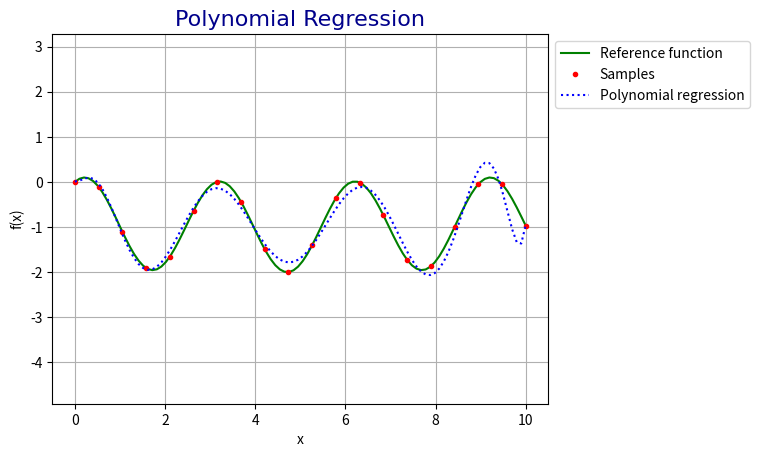

This chart was generated by the following Python code:
"""
[redacted]
@description : Polynomial Linear Regression on 1D data set
"""

import numpy as np
import matplotlib.pyplot as plt

'''
 Global Parameters
'''
def FUNCTION_1D(x):
    return np.sin(x) * np.cos((x+1)*1.1) * 2
MIN_RANGE = 0.0
MAX_RANGE = 10.0
NUM_SAMPLES = 20
POLYNOMIAL_DEGREE = 11

'''
 Create random point from the polygon
'''
def random_sample_from_function_1D(function, min_range, max_range, num_samples):
    samples = np.zeros((num_samples, 2))
    samples_x = np.linspace(min_range, max_range, num_samples, endpoint=True)
    #random_offset_y = (np.random.rand(num_samples) * 0.5) - 0.25 # for jittering
    random_offset_y = np.zeros(num_samples)

    for i in range(0, num_samples):
        samples[i] = (samples_x[i], function(samples_x[i]) + random_offset_y[i])

    return samples

'''
 Drawing Method
'''
def draw_function_1D(ax, function, min_range, max_range, draw_step):
    t = np.linspace(min_range, max_range, int((max_range - min_range) / draw_step), endpoint=True)
    plt.plot(t, function(t), '-', color='green', label='Reference function')

def draw_samples(ax, samples):
    x, y = zip(*samples)
    plt.plot(x, y, '.', color='red', label='Samples')

def draw_poly_function(ax, poly_weights, min_range, max_range, draw_step):
    x = np.linspace(min_range, max_range, int((max_range - min_range) / draw_step), endpoint=True)
    poly_degree = np.size(poly_weights)
    num_samples = np.size(x)

    y = np.zeros(num_samples)
    for i in range(num_samples):
        for exponent_id in range(poly_degree):
            y[i] += (x[i]**(exponent_id) * poly_weights[exponent_id])

    plt.plot(x, y, '-', linestyle='dotted', color='blue', label='Polynomial regression')

'''
Polynomial Regression
Solves y = Xb + error where
y is the vector of observed values [y0, y1, y2, ...] of size(num sample,1)
X is the Vandermonde matrix of size(num_sample, poly_degree)
|1 x0 x0^2 x0^3 .|
|1 x1 x1^2 x1^3 .|
|1 x2 x2^2 x2^3 .|
|. .. .... .... .|
b is the unknown weights [b0, b1, b2, ...] (poly_degree, 1)
e is the error vector [e0, e1, e2, ...] (num_sample, 1)
'''
def polynomial_regression_weights(samples, poly_degree):
    sample_x, sample_y = zip(*samples)
    num_sample = np.size(sample_y)

    y = np.reshape(np.asarray(sample_y), (num_sample,1))
    X = np.matrix(np.vander(sample_x, poly_degree, increasing=True))

    # Solve with the pseudo inverse
    pseudo_inverse = X.transpose() * X
    pseudo_inverse = np.linalg.inv(pseudo_inverse)
    pseudo_inverse = pseudo_inverse * X.transpose()

    b = np.matmul(pseudo_inverse, y)

    return b

'''
 Execute
'''
fig, ax = plt.subplots()
ax.grid()
ax.axis('equal')

samples = random_sample_from_function_1D(FUNCTION_1D, MIN_RANGE, MAX_RANGE, NUM_SAMPLES)
draw_function_1D(ax, FUNCTION_1D, MIN_RANGE, MAX_RANGE, draw_step = 0.1)
draw_samples(ax, samples)

poly_weights = polynomial_regression_weights(samples, POLYNOMIAL_DEGREE)

sample_x, unused_y = zip(*samples)
draw_poly_function(ax, poly_weights, MIN_RANGE, MAX_RANGE, draw_step = 0.1)

# display
font = {'family': 'arial',
        'color':  'darkblue',
        'weight': 'normal',
        'size': 16 }
plt.title('Polynomial Regression', fontdict=font)
plt.xlabel('x')
plt.ylabel('f(x)')
plt.legend(bbox_to_anchor=(1, 1), loc=2)
plt.show()